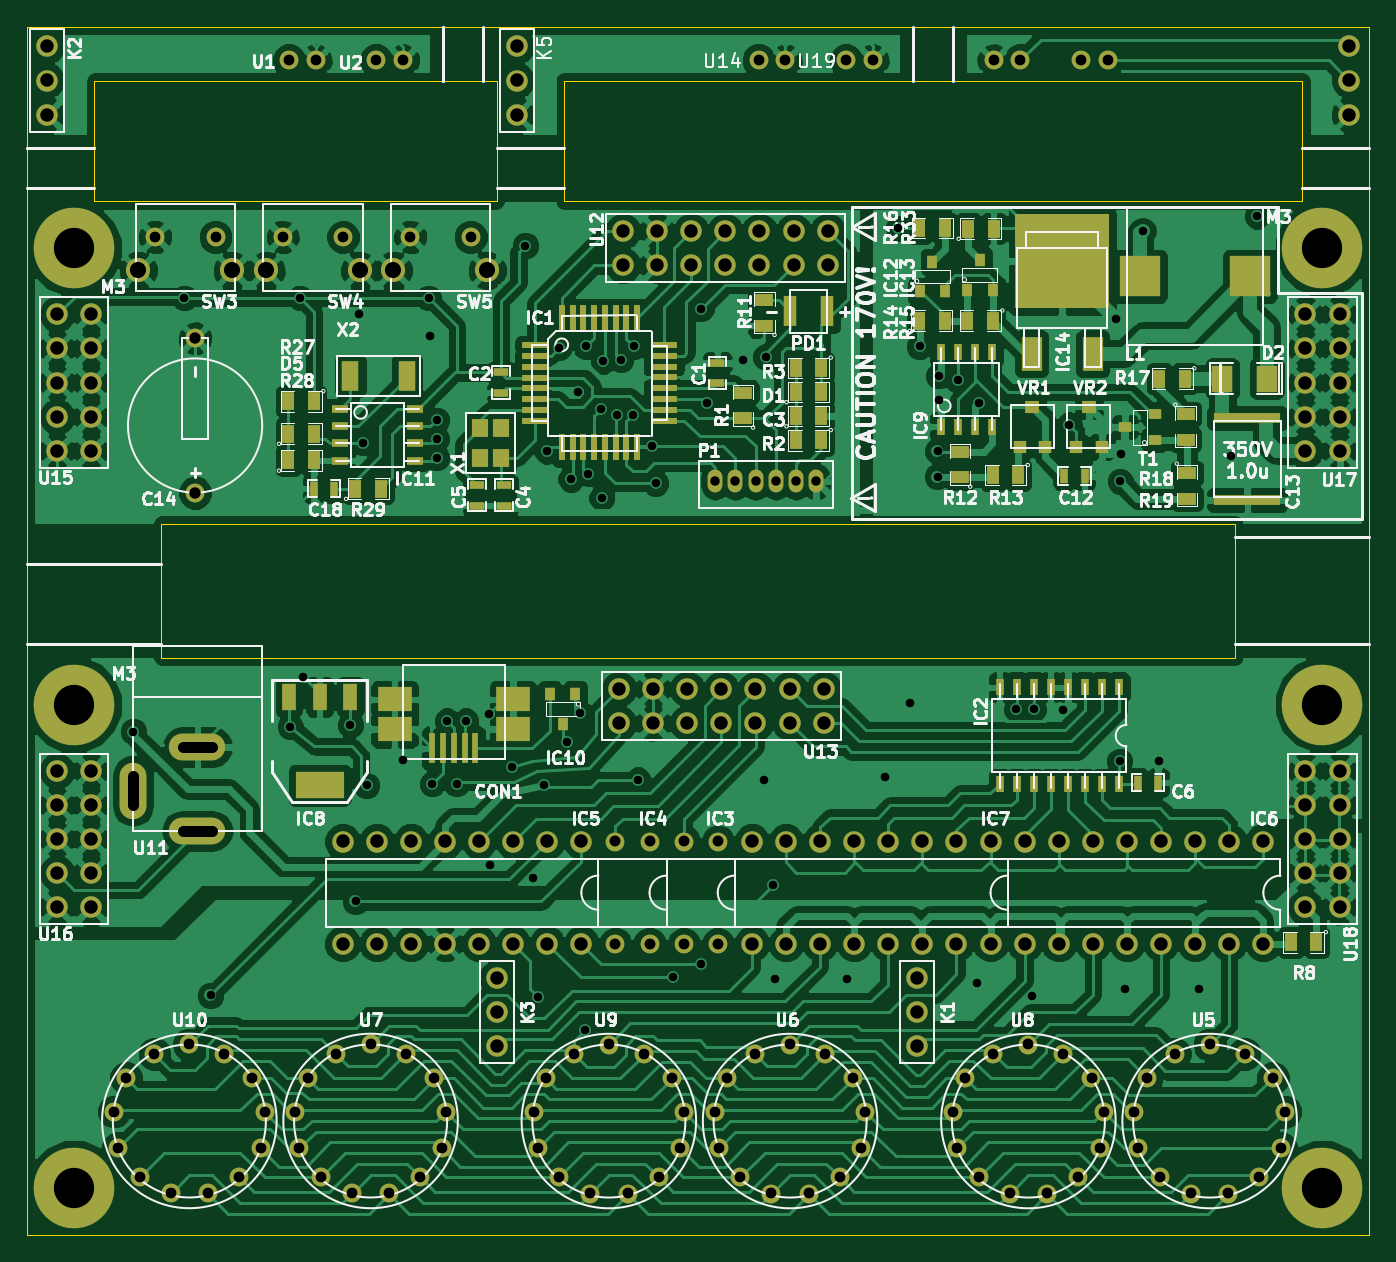
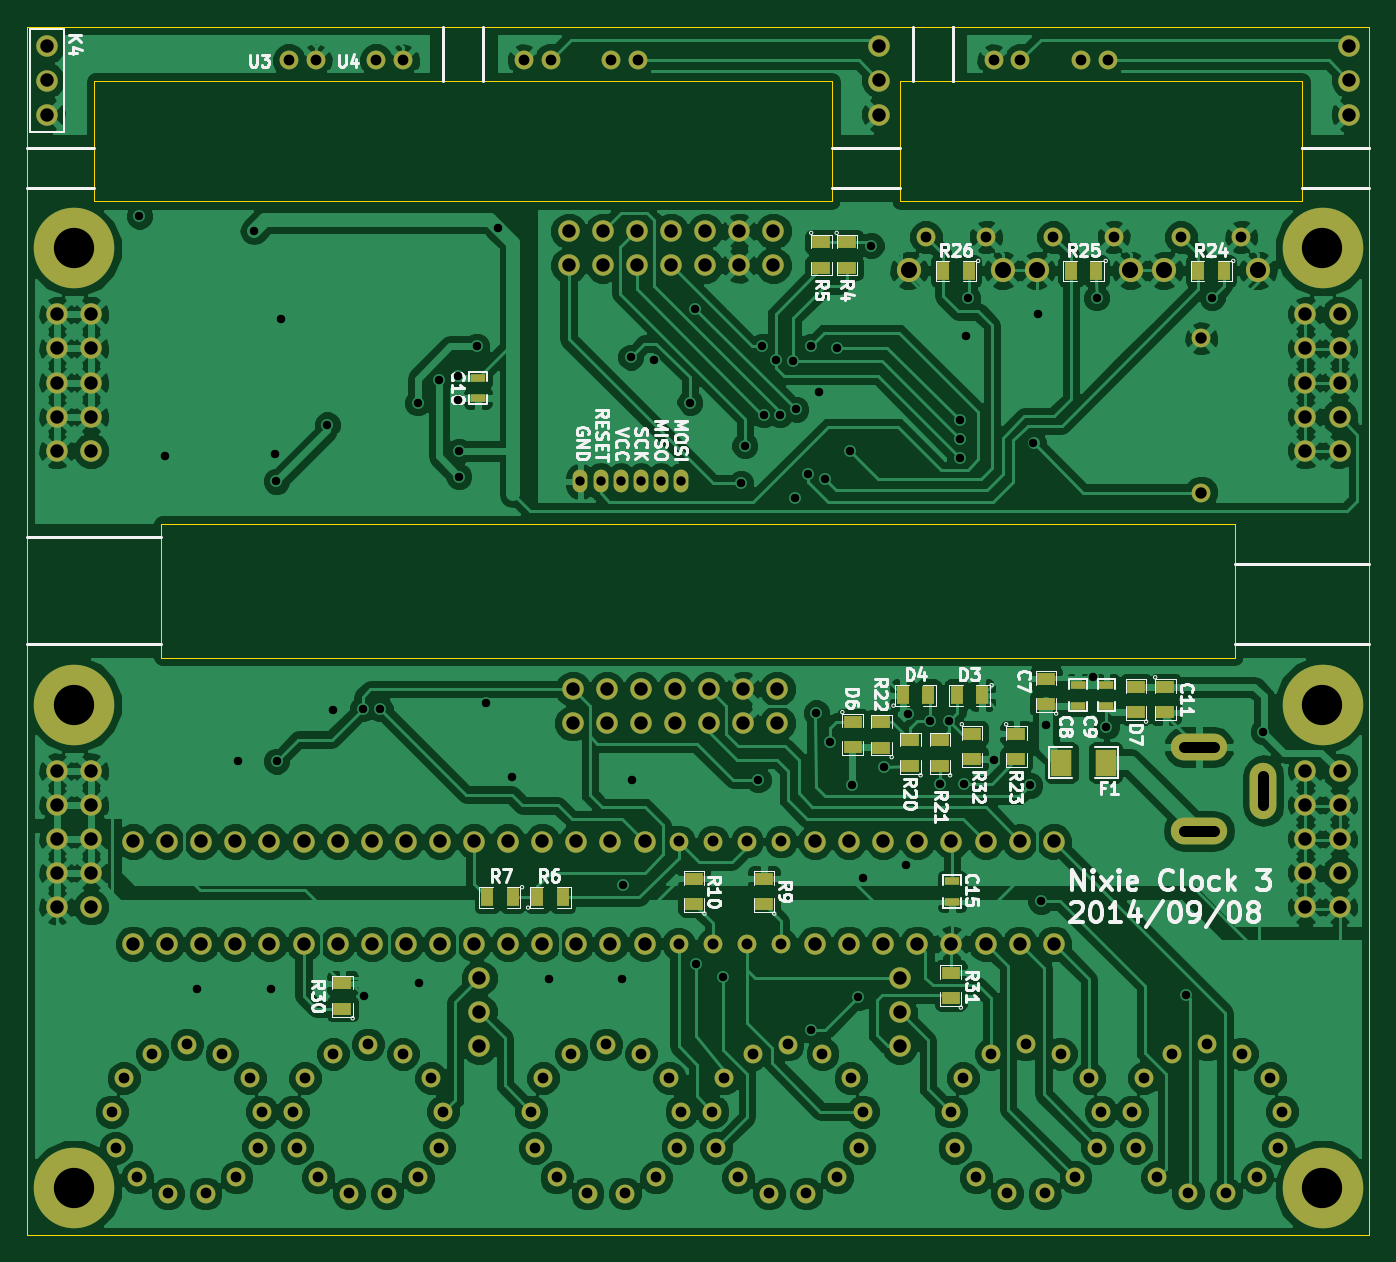
Circuit board: 8 layer files. Board 100.0 x 90.0 mm.
- bottom_copper: kicad_project-B_Cu.gbl (203223 bytes)
- bottom_mask: kicad_project-B_Mask.gbs (5813 bytes)
- bottom_silk: kicad_project-B_SilkS.gbo (31265 bytes)
- outline: kicad_project-Edge_Cuts.gbr (854 bytes)
- top_copper: kicad_project-F_Cu.gtl (214706 bytes)
- top_mask: kicad_project-F_Mask.gts (8439 bytes)
- top_silk: kicad_project-F_SilkS.gto (61585 bytes)
- drill: kicad_project.drl (4683 bytes)

=== bottom_copper: kicad_project-B_Cu.gbl (203223 bytes, source omitted) ===
=== bottom_mask: kicad_project-B_Mask.gbs ===
G04 (created by PCBNEW (2013-07-07 BZR 4022)-stable) date 2014/09/08 2:45:12*
%MOIN*%
G04 Gerber Fmt 3.4, Leading zero omitted, Abs format*
%FSLAX34Y34*%
G01*
G70*
G90*
G04 APERTURE LIST*
%ADD10C,0.00590551*%
%ADD11C,0.0629921*%
%ADD12O,0.0787402X0.165354*%
%ADD13O,0.165354X0.0787402*%
%ADD14R,0.06X0.08*%
%ADD15R,0.055X0.035*%
%ADD16R,0.035X0.055*%
%ADD17R,0.045X0.025*%
%ADD18C,0.0551181*%
%ADD19O,0.0433071X0.0669291*%
%ADD20C,0.055*%
%ADD21C,0.23622*%
%ADD22C,0.0708661*%
G04 APERTURE END LIST*
G54D10*
G54D11*
X590Y32858D03*
X590Y33858D03*
X590Y34858D03*
X28258Y11541D03*
X27258Y11541D03*
X26258Y11541D03*
X25258Y11541D03*
X24258Y11541D03*
X23258Y11541D03*
X22258Y11541D03*
X21258Y11541D03*
X21258Y8541D03*
X22258Y8541D03*
X23258Y8541D03*
X24258Y8541D03*
X25258Y8541D03*
X26258Y8541D03*
X27258Y8541D03*
X28258Y8541D03*
G54D12*
X3110Y13031D03*
G54D13*
X5000Y14311D03*
X5000Y11850D03*
G54D14*
X7735Y13858D03*
X9035Y13858D03*
G54D15*
X30118Y6632D03*
X30118Y7382D03*
X14311Y14290D03*
X14311Y15040D03*
X9488Y15569D03*
X9488Y16319D03*
X5984Y16083D03*
X5984Y15333D03*
X13464Y13758D03*
X13464Y14508D03*
X12598Y13758D03*
X12598Y14508D03*
X10354Y14705D03*
X10354Y13955D03*
G54D16*
X13682Y15826D03*
X12932Y15826D03*
G54D15*
X12283Y6947D03*
X12283Y7697D03*
X15324Y29115D03*
X15324Y28365D03*
X16072Y29115D03*
X16072Y28365D03*
G54D16*
X25126Y9901D03*
X25876Y9901D03*
X4270Y28267D03*
X5020Y28267D03*
G54D15*
X17754Y9702D03*
X17754Y10452D03*
X19801Y9702D03*
X19801Y10452D03*
G54D16*
X8010Y28267D03*
X8760Y28267D03*
X11750Y28267D03*
X12500Y28267D03*
X24400Y9901D03*
X23650Y9901D03*
X11357Y15826D03*
X12107Y15826D03*
G54D17*
X8543Y15526D03*
X8543Y16126D03*
X7716Y15526D03*
X7716Y16126D03*
X12242Y10377D03*
X12242Y9777D03*
X26144Y24545D03*
X26144Y25145D03*
G54D18*
X10078Y5590D03*
X10629Y1220D03*
X11535Y1692D03*
X12165Y2559D03*
X12283Y3622D03*
X11929Y4606D03*
X11102Y5314D03*
X9055Y5314D03*
X8228Y4606D03*
X7874Y3622D03*
X7992Y2559D03*
X8622Y1692D03*
X9527Y1220D03*
X4763Y5590D03*
X5314Y1220D03*
X6220Y1692D03*
X6850Y2559D03*
X6968Y3622D03*
X6614Y4606D03*
X5787Y5314D03*
X3740Y5314D03*
X2913Y4606D03*
X2559Y3622D03*
X2677Y2559D03*
X3307Y1692D03*
X4212Y1220D03*
X17065Y5588D03*
X17616Y1218D03*
X18522Y1691D03*
X19151Y2557D03*
X19270Y3620D03*
X18915Y4604D03*
X18088Y5313D03*
X16041Y5313D03*
X15214Y4604D03*
X14860Y3620D03*
X14978Y2557D03*
X15608Y1691D03*
X16514Y1218D03*
X22380Y5588D03*
X22931Y1218D03*
X23837Y1691D03*
X24466Y2557D03*
X24585Y3620D03*
X24230Y4604D03*
X23403Y5313D03*
X21356Y5313D03*
X20529Y4604D03*
X20175Y3620D03*
X20293Y2557D03*
X20923Y1691D03*
X21829Y1218D03*
X29368Y5588D03*
X29919Y1218D03*
X30825Y1691D03*
X31455Y2557D03*
X31573Y3620D03*
X31218Y4604D03*
X30392Y5313D03*
X28344Y5313D03*
X27518Y4604D03*
X27163Y3620D03*
X27281Y2557D03*
X27911Y1691D03*
X28817Y1218D03*
X34683Y5588D03*
X35234Y1218D03*
X36140Y1691D03*
X36770Y2557D03*
X36888Y3620D03*
X36533Y4604D03*
X35707Y5313D03*
X33659Y5313D03*
X32833Y4604D03*
X32478Y3620D03*
X32596Y2557D03*
X33226Y1691D03*
X34132Y1218D03*
X7677Y34448D03*
X8464Y34448D03*
X10236Y34448D03*
X11023Y34448D03*
X31692Y34448D03*
X30905Y34448D03*
X29133Y34448D03*
X28346Y34448D03*
X4931Y21771D03*
X4931Y26299D03*
G54D19*
X23139Y22106D03*
X22549Y22106D03*
X21958Y22106D03*
X21368Y22106D03*
X20777Y22106D03*
X20187Y22106D03*
G54D11*
X38779Y32858D03*
X38779Y33858D03*
X38779Y34858D03*
X13779Y5535D03*
X13779Y6535D03*
X13779Y7535D03*
X26102Y5535D03*
X26102Y6535D03*
X26102Y7535D03*
G54D20*
X18258Y11541D03*
X17258Y11541D03*
X17258Y8541D03*
X18258Y8541D03*
X20258Y11541D03*
X19258Y11541D03*
X19258Y8541D03*
X20258Y8541D03*
G54D11*
X37492Y27000D03*
X37492Y26000D03*
X37492Y25000D03*
X37492Y24000D03*
X37492Y23000D03*
X38492Y23000D03*
X38492Y24000D03*
X38492Y25000D03*
X38492Y26000D03*
X38492Y27000D03*
X877Y27000D03*
X877Y26000D03*
X877Y25000D03*
X877Y24000D03*
X877Y23000D03*
X1877Y23000D03*
X1877Y24000D03*
X1877Y25000D03*
X1877Y26000D03*
X1877Y27000D03*
X37492Y13614D03*
X37492Y12614D03*
X37492Y11614D03*
X37492Y10614D03*
X37492Y9614D03*
X38492Y9614D03*
X38492Y10614D03*
X38492Y11614D03*
X38492Y12614D03*
X38492Y13614D03*
X877Y13614D03*
X877Y12614D03*
X877Y11614D03*
X877Y10614D03*
X877Y9614D03*
X1877Y9614D03*
X1877Y10614D03*
X1877Y11614D03*
X1877Y12614D03*
X1877Y13614D03*
X16258Y11541D03*
X15258Y11541D03*
X14258Y11541D03*
X13258Y11541D03*
X12258Y11541D03*
X11258Y11541D03*
X10258Y11541D03*
X9258Y11541D03*
X9258Y8541D03*
X10258Y8541D03*
X11258Y8541D03*
X12258Y8541D03*
X13258Y8541D03*
X14258Y8541D03*
X15258Y8541D03*
X16258Y8541D03*
X36258Y11541D03*
X35258Y11541D03*
X34258Y11541D03*
X33258Y11541D03*
X32258Y11541D03*
X31258Y11541D03*
X30258Y11541D03*
X29258Y11541D03*
X29258Y8541D03*
X30258Y8541D03*
X31258Y8541D03*
X32258Y8541D03*
X33258Y8541D03*
X34258Y8541D03*
X35258Y8541D03*
X36258Y8541D03*
G54D21*
X37992Y1377D03*
X37992Y28937D03*
X1377Y28937D03*
X1377Y1377D03*
X1377Y15551D03*
X37992Y15551D03*
G54D18*
X5531Y29271D03*
X3759Y29271D03*
G54D22*
X3267Y28287D03*
X6023Y28287D03*
G54D18*
X9271Y29271D03*
X7500Y29271D03*
G54D22*
X7007Y28287D03*
X9763Y28287D03*
G54D18*
X13011Y29271D03*
X11240Y29271D03*
G54D22*
X10748Y28287D03*
X13503Y28287D03*
G54D15*
X15157Y15060D03*
X15157Y14310D03*
X6850Y15333D03*
X6850Y16083D03*
X11653Y14705D03*
X11653Y13955D03*
G54D11*
X17482Y28437D03*
X18482Y28437D03*
X19482Y28437D03*
X20482Y28437D03*
X21482Y28437D03*
X22482Y28437D03*
X23482Y28437D03*
X23482Y29437D03*
X22482Y29437D03*
X21482Y29437D03*
X20482Y29437D03*
X19482Y29437D03*
X18482Y29437D03*
X17482Y29437D03*
X17364Y15011D03*
X18364Y15011D03*
X19364Y15011D03*
X20364Y15011D03*
X21364Y15011D03*
X22364Y15011D03*
X23364Y15011D03*
X23364Y16011D03*
X22364Y16011D03*
X21364Y16011D03*
X20364Y16011D03*
X19364Y16011D03*
X18364Y16011D03*
X17364Y16011D03*
G54D18*
X21456Y34448D03*
X22244Y34448D03*
X24015Y34448D03*
X24803Y34448D03*
G54D11*
X14370Y32858D03*
X14370Y33858D03*
X14370Y34858D03*
M02*

=== bottom_silk: kicad_project-B_SilkS.gbo (31265 bytes, source omitted) ===
=== outline: kicad_project-Edge_Cuts.gbr ===
G04 (created by PCBNEW (2013-07-07 BZR 4022)-stable) date 2014/09/08 2:45:12*
%MOIN*%
G04 Gerber Fmt 3.4, Leading zero omitted, Abs format*
%FSLAX34Y34*%
G01*
G70*
G90*
G04 APERTURE LIST*
%ADD10C,0.00590551*%
%ADD11C,0.00393701*%
G04 APERTURE END LIST*
G54D10*
G54D11*
X0Y0D02*
G75*
G03X0Y0I0J0D01*
G74*
G01*
X0Y0D02*
X0Y0D01*
X0Y0D02*
X0Y0D01*
X37401Y30314D02*
X15748Y30314D01*
X37401Y33858D02*
X37401Y30314D01*
X15748Y33858D02*
X37401Y33858D01*
X15748Y30314D02*
X15748Y33858D01*
X13779Y30314D02*
X1968Y30314D01*
X13779Y33858D02*
X13779Y30314D01*
X1968Y33858D02*
X13779Y33858D01*
X1968Y30314D02*
X1968Y33858D01*
X35433Y20866D02*
X3937Y20866D01*
X35433Y16929D02*
X35433Y20866D01*
X3937Y16929D02*
X35433Y16929D01*
X3937Y20866D02*
X3937Y16929D01*
X39370Y0D02*
X0Y0D01*
X39370Y35433D02*
X39370Y0D01*
X0Y35433D02*
X39370Y35433D01*
X0Y0D02*
X0Y35433D01*
M02*

=== top_copper: kicad_project-F_Cu.gtl (214706 bytes, source omitted) ===
=== top_mask: kicad_project-F_Mask.gts (8439 bytes, source omitted) ===
=== top_silk: kicad_project-F_SilkS.gto (61585 bytes, source omitted) ===
=== drill: kicad_project.drl ===
M48
;DRILL file {Pcbnew (2013-07-07 BZR 4022)-stable} date 2014/09/08 2:45:15
;FORMAT={-:-/ absolute / metric / decimal}
FMAT,2
METRIC,TZ
T1C0.635
T2C0.700
T3C0.800
T4C0.813
T5C0.850
T6C1.000
T7C1.200
T8C3.000
%
G90
G05
M71
T1
X7.925Y37.5
X11.725Y69.8
X13.675Y17.85
X19.6Y37.875
X20.325Y69.8
X20.6Y41.6
X24.1Y38.
X24.475Y24.85
X24.725Y68.6
X25.025Y59.
X25.3Y33.5
X28.Y35.4
X29.925Y69.8
X30.025Y67.
X30.2Y33.6
X30.525Y60.7
X30.525Y59.3
X30.525Y57.9
X31.3Y38.3
X32.Y33.6
X32.7Y38.3
X34.4Y38.8
X34.5Y27.6
X36.125Y34.85
X37.125Y73.7
X37.7Y26.6
X38.075Y17.7
X38.55Y33.55
X38.725Y58.4
X39.625Y66.1
X40.2Y36.7
X40.525Y56.3
X41.025Y62.8
X41.2Y38.9
X41.575Y15.25
X41.625Y66.2
X41.825Y56.7
X42.725Y61.5
X42.825Y54.9
X42.925Y65.1
X43.925Y61.1
X44.225Y65.2
X45.125Y61.1
X45.225Y66.2
X45.525Y33.9
X46.525Y58.8
X46.825Y56.
X48.125Y19.2
X50.175Y20.2
X50.225Y69.
X50.625Y62.
X53.325Y65.2
X54.9Y33.9
X55.025Y65.4
X55.6Y26.1
X55.7Y19.1
X61.1Y19.1
X63.9Y34.1
X64.9Y75.
X65.8Y39.6
X66.5Y66.2
X67.825Y58.4
X67.825Y56.5
X67.9Y64.
X67.9Y62.2
X69.325Y63.7
X70.8Y18.8
X70.9Y62.
X73.7Y39.2
X74.9Y17.8
X75.Y39.2
X77.2Y39.1
X77.625Y60.35
X81.1Y68.2
X81.4Y35.3
X81.425Y56.15
X81.5Y58.2
X81.8Y18.3
X83.1Y74.8
X84.3Y35.3
X87.3Y18.3
X89.7Y58.
X91.625Y75.9
T2
X51.275Y56.15
X52.775Y56.15
X54.275Y56.15
X55.775Y56.15
X57.275Y56.15
X58.775Y56.15
T3
X6.5Y9.2
X6.8Y6.5
X7.4Y11.7
X8.4Y4.3
X9.5Y13.5
X9.55Y74.35
X10.7Y3.1
X12.1Y14.2
X13.5Y3.1
X14.05Y74.35
X14.7Y13.5
X15.8Y4.3
X16.8Y11.7
X17.4Y6.5
X17.7Y9.2
X19.05Y74.35
X19.5Y87.5
X20.Y9.2
X20.3Y6.5
X20.9Y11.7
X21.5Y87.5
X21.9Y4.3
X23.Y13.5
X23.55Y74.35
X24.2Y3.1
X25.6Y14.2
X26.Y87.5
X27.Y3.1
X28.Y87.5
X28.2Y13.5
X28.55Y74.35
X29.3Y4.3
X30.3Y11.7
X30.9Y6.5
X31.2Y9.2
X33.05Y74.35
X37.746Y9.196
X38.046Y6.496
X38.646Y11.696
X39.646Y4.296
X40.746Y13.496
X41.946Y3.096
X43.346Y14.196
X44.746Y3.096
X45.946Y13.496
X47.046Y4.296
X48.046Y11.696
X48.646Y6.496
X48.946Y9.196
X51.246Y9.196
X51.546Y6.496
X52.146Y11.696
X53.146Y4.296
X54.246Y13.496
X54.5Y87.5
X55.446Y3.096
X56.5Y87.5
X56.846Y14.196
X58.246Y3.096
X59.446Y13.496
X60.546Y4.296
X61.Y87.5
X61.546Y11.696
X62.146Y6.496
X62.446Y9.196
X63.Y87.5
X68.996Y9.196
X69.296Y6.496
X69.896Y11.696
X70.896Y4.296
X71.996Y13.496
X72.Y87.5
X73.196Y3.096
X74.Y87.5
X74.596Y14.196
X75.996Y3.096
X77.196Y13.496
X78.296Y4.296
X78.5Y87.5
X79.296Y11.696
X79.896Y6.496
X80.196Y9.196
X80.5Y87.5
X82.496Y9.196
X82.796Y6.496
X83.396Y11.696
X84.396Y4.296
X85.496Y13.496
X86.696Y3.096
X88.096Y14.196
X89.496Y3.096
X90.696Y13.496
X91.796Y4.296
X92.796Y11.696
X93.396Y6.496
X93.696Y9.196
T4
X43.836Y29.316
X43.836Y21.696
X46.376Y29.316
X46.376Y21.696
X48.916Y29.316
X48.916Y21.696
X51.456Y29.316
X51.456Y21.696
T5
X12.525Y66.8
X12.525Y55.3
T6
X1.5Y88.54
X1.5Y86.
X1.5Y83.46
X2.23Y68.58
X2.23Y66.04
X2.23Y63.5
X2.23Y60.96
X2.23Y58.42
X2.23Y34.58
X2.23Y32.04
X2.23Y29.5
X2.23Y26.96
X2.23Y24.42
X4.77Y68.58
X4.77Y66.04
X4.77Y63.5
X4.77Y60.96
X4.77Y58.42
X4.77Y34.58
X4.77Y32.04
X4.77Y29.5
X4.77Y26.96
X4.77Y24.42
X23.516Y29.316
X23.516Y21.696
X26.056Y29.316
X26.056Y21.696
X28.596Y29.316
X28.596Y21.696
X31.136Y29.316
X31.136Y21.696
X33.676Y29.316
X33.676Y21.696
X35.Y19.14
X35.Y16.6
X35.Y14.06
X36.216Y29.316
X36.216Y21.696
X36.5Y88.54
X36.5Y86.
X36.5Y83.46
X38.756Y29.316
X38.756Y21.696
X41.296Y29.316
X41.296Y21.696
X44.105Y40.67
X44.105Y38.13
X44.405Y74.77
X44.405Y72.23
X46.645Y40.67
X46.645Y38.13
X46.945Y74.77
X46.945Y72.23
X49.185Y40.67
X49.185Y38.13
X49.485Y74.77
X49.485Y72.23
X51.725Y40.67
X51.725Y38.13
X52.025Y74.77
X52.025Y72.23
X53.996Y29.316
X53.996Y21.696
X54.265Y40.67
X54.265Y38.13
X54.565Y74.77
X54.565Y72.23
X56.536Y29.316
X56.536Y21.696
X56.805Y40.67
X56.805Y38.13
X57.105Y74.77
X57.105Y72.23
X59.076Y29.316
X59.076Y21.696
X59.345Y40.67
X59.345Y38.13
X59.645Y74.77
X59.645Y72.23
X61.616Y29.316
X61.616Y21.696
X64.156Y29.316
X64.156Y21.696
X66.3Y19.14
X66.3Y16.6
X66.3Y14.06
X66.696Y29.316
X66.696Y21.696
X69.236Y29.316
X69.236Y21.696
X71.776Y29.316
X71.776Y21.696
X74.316Y29.316
X74.316Y21.696
X76.856Y29.316
X76.856Y21.696
X79.396Y29.316
X79.396Y21.696
X81.936Y29.316
X81.936Y21.696
X84.476Y29.316
X84.476Y21.696
X87.016Y29.316
X87.016Y21.696
X89.556Y29.316
X89.556Y21.696
X92.096Y29.316
X92.096Y21.696
X95.23Y68.58
X95.23Y66.04
X95.23Y63.5
X95.23Y60.96
X95.23Y58.42
X95.23Y34.58
X95.23Y32.04
X95.23Y29.5
X95.23Y26.96
X95.23Y24.42
X97.77Y68.58
X97.77Y66.04
X97.77Y63.5
X97.77Y60.96
X97.77Y58.42
X97.77Y34.58
X97.77Y32.04
X97.77Y29.5
X97.77Y26.96
X97.77Y24.42
X98.5Y88.54
X98.5Y86.
X98.5Y83.46
T7
X8.3Y71.85
X15.3Y71.85
X17.8Y71.85
X24.8Y71.85
X27.3Y71.85
X34.3Y71.85
T8
X3.5Y73.5
X3.5Y39.5
X3.5Y3.5
X96.5Y73.5
X96.5Y39.5
X96.5Y3.5
T3
X7.9Y32.G85X7.9Y34.2
G05
X11.6Y36.35G85X13.8Y36.35
G05
X11.6Y30.1G85X13.8Y30.1
G05
T0
M30
